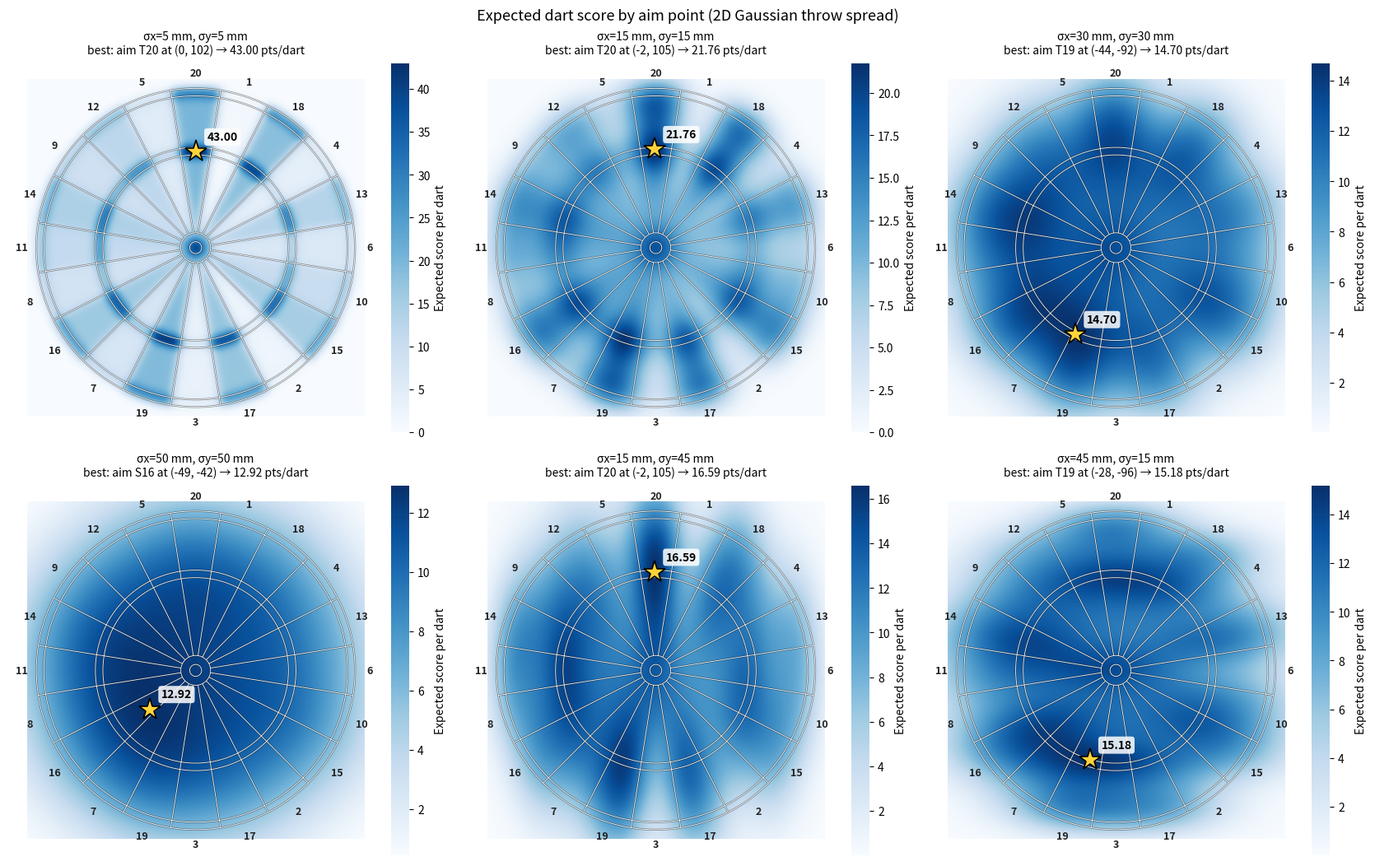

Reproduce this figure in Python.
# /// script
# requires-python = ">=3.10"
# dependencies = [
#     "numpy",
#     "matplotlib",
# ]
# ///
"""
Dart aiming heatmap.

For every aim point on a standard steel-tip dartboard, compute the expected
score of one dart when the landing point follows a 2D Gaussian centred on the
aim point:

    landing = aim + N(0, Sigma),   Sigma = [[sx^2,      rho*sx*sy],
                                            [rho*sx*sy, sy^2     ]]

The expected-score map is the board's score function convolved with the
Gaussian (done exactly on a grid with an FFT). The best aim point is marked,
and is checked with a Monte Carlo simulation of actual throws.

Usage examples
--------------
    uv run dart_heatmap.py -i                           # live sliders (interactive)
    uv run dart_heatmap.py --measure                    # click your own throws at
                                                        # the bull, get YOUR best aim
    uv run dart_heatmap.py --measure --aim T20          # ...thrown at T20 instead
    uv run dart_heatmap.py --throws throws.csv          # reload a saved session
    uv run dart_heatmap.py                              # compare default patterns
    uv run dart_heatmap.py --sigma 20 20                # one pattern, 20 mm each axis
    uv run dart_heatmap.py --sigma 15 40 --sigma 40 15  # compare two patterns
    uv run dart_heatmap.py --sigma 25 35 --rho 0.4      # correlated (tilted) spread
    uv run dart_heatmap.py --sigma 30 30 --show-throws  # overlay simulated darts
    uv run dart_heatmap.py --save heatmap.png           # save instead of only showing

All distances are in millimetres (board radius to outer double wire = 170 mm).
"""

import argparse

import matplotlib.pyplot as plt
import matplotlib.patheffects as pe
import numpy as np

# ---------------------------------------------------------------------------
# Board geometry (regulation dimensions, mm)
# ---------------------------------------------------------------------------
R_BULLSEYE = 6.35       # inner bull (50)
R_BULL = 15.9           # outer bull (25)
R_TRIPLE_IN = 99.0
R_TRIPLE_OUT = 107.0
R_DOUBLE_IN = 162.0
R_DOUBLE_OUT = 170.0

# Sector numbers clockwise starting from the top
SECTORS = np.array([20, 1, 18, 4, 13, 6, 10, 15, 2, 17,
                    3, 19, 7, 16, 8, 11, 14, 9, 12, 5])


def sector_index(x, y):
    """Index into SECTORS for points (x, y); 20 is centred straight up."""
    theta = np.degrees(np.arctan2(y, x))           # 0 deg = +x, counter-clockwise
    clockwise_from_top = (90.0 - theta + 9.0) % 360.0
    return (clockwise_from_top // 18).astype(int) % 20


def score(x, y):
    """Vectorised score of a dart landing at (x, y)."""
    x = np.asarray(x, dtype=float)
    y = np.asarray(y, dtype=float)
    r = np.hypot(x, y)
    s = SECTORS[sector_index(x, y)].astype(float)

    s = np.where((r >= R_TRIPLE_IN) & (r < R_TRIPLE_OUT), 3 * s, s)
    s = np.where((r >= R_DOUBLE_IN) & (r < R_DOUBLE_OUT), 2 * s, s)
    s = np.where(r >= R_DOUBLE_OUT, 0.0, s)
    s = np.where(r < R_BULL, 25.0, s)
    s = np.where(r < R_BULLSEYE, 50.0, s)
    return s


def region_name(x, y):
    """Human-readable name of the board region at (x, y), e.g. 'T19'."""
    r = float(np.hypot(x, y))
    if r < R_BULLSEYE:
        return "Bullseye (50)"
    if r < R_BULL:
        return "Outer bull (25)"
    if r >= R_DOUBLE_OUT:
        return "Off board"
    n = SECTORS[sector_index(np.array(x), np.array(y))]
    if R_TRIPLE_IN <= r < R_TRIPLE_OUT:
        return f"T{n}"
    if R_DOUBLE_IN <= r < R_DOUBLE_OUT:
        return f"D{n}"
    return f"S{n}"


# ---------------------------------------------------------------------------
# Expected score map
# ---------------------------------------------------------------------------
def gaussian_kernel(sx, sy, rho, res, n_sigma=4.0):
    """Discrete, normalised 2D Gaussian on a grid with spacing `res` (mm)."""
    half = int(np.ceil(n_sigma * max(sx, sy) / res))
    ax = np.arange(-half, half + 1) * res
    X, Y = np.meshgrid(ax, ax)
    cov = np.array([[sx**2, rho * sx * sy], [rho * sx * sy, sy**2]])
    inv = np.linalg.inv(cov)
    q = inv[0, 0] * X**2 + 2 * inv[0, 1] * X * Y + inv[1, 1] * Y**2
    k = np.exp(-0.5 * q)
    return k / k.sum()


def _fast_len(n):
    """Smallest 2^a * 3^b * 5^c >= n (FFTs are much faster at these sizes)."""
    best = 1 << int(np.ceil(np.log2(n)))
    p5 = 1
    while p5 < best:
        p35 = p5
        while p35 < best:
            m = p35
            while m < n:
                m *= 2
            best = min(best, m)
            p35 *= 3
        p5 *= 5
    return best


_FFT_CACHE = {}


def fft_convolve_same(a, k, cache_key=None):
    """2D linear convolution of `a` with odd-sized kernel `k`, same size as `a`.

    If `cache_key` is given, the FFT of `a` is cached under it, so repeated
    calls with the same `a` (e.g. live slider updates) only transform `k`.
    """
    shape = (_fast_len(a.shape[0] + k.shape[0] - 1),
             _fast_len(a.shape[1] + k.shape[1] - 1))
    key = (cache_key, shape)
    if cache_key is not None and key in _FFT_CACHE:
        A = _FFT_CACHE[key]
    else:
        A = np.fft.rfft2(a, shape)
        if cache_key is not None:
            _FFT_CACHE[key] = A
    out = np.fft.irfft2(A * np.fft.rfft2(k, shape), shape)
    r0 = (k.shape[0] - 1) // 2
    c0 = (k.shape[1] - 1) // 2
    return out[r0:r0 + a.shape[0], c0:c0 + a.shape[1]]


_SCORE_CACHE = {}


def expected_score_map(sx, sy, rho=0.0, res=0.5, view=180.0):
    """
    Return (axis, E) where E[i, j] is the expected score when aiming at
    (axis[j], axis[i]). Only the square [-view, view]^2 is returned.

    The Gaussian is symmetric about its centre, so convolution equals the
    correlation E(a) = sum_z S(a + z) p(z) that we actually want. Everything
    outside the board scores 0, so zero padding is exact.
    """
    key = (res, view)
    if key not in _SCORE_CACHE:
        ax = np.arange(-view, view + res / 2, res)
        X, Y = np.meshgrid(ax, ax)
        _SCORE_CACHE[key] = (ax, score(X, Y))
    ax, S = _SCORE_CACHE[key]
    K = gaussian_kernel(sx, sy, rho, res)
    E = fft_convolve_same(S, K, cache_key=key)
    return ax, E


def monte_carlo(aim, sx, sy, rho, n=200_000, rng=None):
    """Simulate n throws at `aim`; return (mean score, std error, landing points)."""
    rng = np.random.default_rng() if rng is None else rng
    cov = [[sx**2, rho * sx * sy], [rho * sx * sy, sy**2]]
    pts = rng.multivariate_normal(aim, cov, size=n)
    s = score(pts[:, 0], pts[:, 1])
    return s.mean(), s.std(ddof=1) / np.sqrt(n), pts


# ---------------------------------------------------------------------------
# Drawing
# ---------------------------------------------------------------------------
WIRE = dict(color="white", lw=0.7, alpha=0.9,
            path_effects=[pe.Stroke(linewidth=1.6, foreground="black", alpha=0.45),
                          pe.Normal()])


def draw_board_wires(ax):
    from matplotlib.collections import LineCollection

    t = np.linspace(0, 2 * np.pi, 200)
    segs = [np.column_stack([r * np.cos(t), r * np.sin(t)])
            for r in (R_BULLSEYE, R_BULL, R_TRIPLE_IN, R_TRIPLE_OUT,
                      R_DOUBLE_IN, R_DOUBLE_OUT)]
    for k in range(20):
        ang = np.radians(90 - 9 - 18 * k)          # sector boundaries
        u = np.array([np.cos(ang), np.sin(ang)])
        segs.append(np.array([R_BULL * u, R_DOUBLE_OUT * u]))
    # One collection draws far faster than 26 separate lines (matters for
    # live slider updates).
    ax.add_collection(LineCollection(
        segs, colors=WIRE["color"], linewidths=WIRE["lw"], alpha=WIRE["alpha"],
        path_effects=WIRE["path_effects"], zorder=3))
    for k, n in enumerate(SECTORS):
        ang = np.radians(90 - 18 * k)              # sector centres
        ax.text(186 * np.cos(ang), 186 * np.sin(ang), str(n),
                ha="center", va="center", fontsize=9, color="#222222",
                fontweight="bold")


def plot_pattern(ax, sx, sy, rho, res, show_throws, rng):
    axis, E = expected_score_map(sx, sy, rho, res)
    i, j = np.unravel_index(np.argmax(E), E.shape)
    best = np.array([axis[j], axis[i]])
    best_val = E[i, j]

    mc_mean, mc_se, pts = monte_carlo(best, sx, sy, rho, rng=rng)

    lim = axis[-1]
    im = ax.imshow(E, origin="lower", extent=[-lim, lim, -lim, lim],
                   cmap="Blues", interpolation="bilinear")
    draw_board_wires(ax)

    if show_throws:
        sub = pts[:400]
        ax.scatter(sub[:, 0], sub[:, 1], s=6, c="#D9480F", alpha=0.55,
                   linewidths=0, zorder=4, label="simulated darts")

    ax.plot(*best, marker="*", ms=20, mfc="#FFD43B", mec="black", mew=1.2,
            zorder=5, label="best aim")
    ax.annotate(f"{best_val:.2f}", best, xytext=(10, 10),
                textcoords="offset points", fontsize=10, fontweight="bold",
                color="black",
                bbox=dict(boxstyle="round,pad=0.25", fc="white", ec="none",
                          alpha=0.85), zorder=6)

    rho_txt = f", ρ={rho:g}" if rho else ""
    ax.set_title(f"σx={sx:g} mm, σy={sy:g} mm{rho_txt}\n"
                 f"best: aim {region_name(*best)} at ({best[0]:.0f}, {best[1]:.0f}) "
                 f"→ {best_val:.2f} pts/dart", fontsize=10)
    ax.set_xlim(-200, 200)
    ax.set_ylim(-200, 200)
    ax.set_aspect("equal")
    ax.set_xticks([])
    ax.set_yticks([])
    for spine in ax.spines.values():
        spine.set_visible(False)

    cb = plt.colorbar(im, ax=ax, fraction=0.046, pad=0.02)
    cb.set_label("Expected score per dart")
    cb.outline.set_visible(False)

    print(f"sx={sx:>5g}  sy={sy:>5g}  rho={rho:>4g} | best aim "
          f"({best[0]:7.1f}, {best[1]:7.1f}) {region_name(*best):<16} "
          f"E={best_val:6.2f} | Monte Carlo {mc_mean:6.2f} +/- {mc_se:.2f}")
    return ax


def best_aim(axis, E):
    i, j = np.unravel_index(np.argmax(E), E.shape)
    return np.array([axis[j], axis[i]]), E[i, j]


def interactive(sx0=20.0, sy0=20.0, rho0=0.0, res=1.0, seed=0, show_throws=False,
                bias=(0.0, 0.0), measured=None):
    """Single board with sliders for sx, sy, rho; the heatmap updates live.

    bias:     mean landing offset (mm) from the aim point. With a bias, the
              heatmap is shifted so each pixel still means "expected score
              when *aiming* here", and the star is where you should aim.
    measured: optional (n, 2) array of your recorded landing points, drawn
              as small black crosses for reference.
    """
    from matplotlib.widgets import Button, CheckButtons, Slider

    bias = np.asarray(bias, dtype=float)
    rng = np.random.default_rng(seed)
    # Fixed standard-normal draws, so the throw cloud morphs smoothly
    # instead of jumping randomly when the sliders move.
    z = rng.standard_normal((400, 2))

    fig = plt.figure(figsize=(8, 9))
    ax = fig.add_axes([0.05, 0.25, 0.78, 0.68])
    cax = fig.add_axes([0.85, 0.30, 0.025, 0.58])

    # Widen the computed area by the bias so the shifted map still covers
    # the whole visible board.
    view = 200.0 + float(np.ceil(np.abs(bias).max()))
    axis, E = expected_score_map(sx0, sy0, rho0, res, view)
    lim = axis[-1]
    im = ax.imshow(E, origin="lower", extent=[-lim, lim, -lim, lim],
                   cmap="Blues", interpolation="bilinear")
    draw_board_wires(ax)
    throws = ax.scatter([], [], s=6, c="#D9480F", alpha=0.55, linewidths=0,
                        zorder=4)
    if measured is not None and len(measured):
        ax.scatter(measured[:, 0], measured[:, 1], s=18, marker="x",
                   c="black", linewidths=0.9, zorder=4, label="your darts")
    star, = ax.plot([], [], marker="*", ms=22, mfc="#FFD43B", mec="black",
                    mew=1.2, zorder=5, ls="none")
    label = ax.annotate("", (0, 0), xytext=(10, 10), textcoords="offset points",
                        fontsize=10, fontweight="bold", zorder=6,
                        bbox=dict(boxstyle="round,pad=0.25", fc="white",
                                  ec="none", alpha=0.85))
    ax.set_xlim(-200, 200)
    ax.set_ylim(-200, 200)
    ax.set_aspect("equal")
    ax.set_xticks([])
    ax.set_yticks([])
    for spine in ax.spines.values():
        spine.set_visible(False)
    cb = fig.colorbar(im, cax=cax)
    cb.set_label("Expected score per dart")
    cb.outline.set_visible(False)

    s_x = Slider(fig.add_axes([0.18, 0.16, 0.55, 0.03]), "σx (mm)",
                 1, 80, valinit=float(np.clip(sx0, 1, 80)), valstep=0.5)
    s_y = Slider(fig.add_axes([0.18, 0.11, 0.55, 0.03]), "σy (mm)",
                 1, 80, valinit=float(np.clip(sy0, 1, 80)), valstep=0.5)
    s_r = Slider(fig.add_axes([0.18, 0.06, 0.55, 0.03]), "ρ",
                 -0.9, 0.9, valinit=float(np.clip(rho0, -0.9, 0.9)),
                 valstep=0.05)
    chk = CheckButtons(fig.add_axes([0.80, 0.10, 0.16, 0.06]), ["throws"],
                       [show_throws])
    btn = Button(fig.add_axes([0.80, 0.04, 0.16, 0.045]), "Reset")

    def update(_=None):
        sx, sy, rho = s_x.val, s_y.val, s_r.val
        _, E = expected_score_map(sx, sy, rho, res, view)
        centre, val = best_aim(axis, E)      # best place for darts to centre
        best = centre - bias                 # where to aim to centre there

        im.set_data(E)
        im.set_extent([-lim - bias[0], lim - bias[0],
                       -lim - bias[1], lim - bias[1]])
        im.set_clim(E.min(), E.max())
        cb.update_normal(im)
        star.set_data([best[0]], [best[1]])
        label.xy = best
        label.set_text(f"{val:.2f}")

        if chk.get_status()[0]:
            cov = np.array([[sx**2, rho * sx * sy], [rho * sx * sy, sy**2]])
            pts = centre + z @ np.linalg.cholesky(cov).T
            throws.set_offsets(pts)
        else:
            throws.set_offsets(np.empty((0, 2)))

        bias_txt = (f", bias ({bias[0]:+.0f}, {bias[1]:+.0f}) mm"
                    if np.any(bias) else "")
        ax.set_title(f"σx={sx:g} mm, σy={sy:g} mm, ρ={rho:g}{bias_txt}\n"
                     f"best: aim {region_name(*best)} at "
                     f"({best[0]:.0f}, {best[1]:.0f}) → {val:.2f} pts/dart",
                     fontsize=11)
        fig.canvas.draw_idle()

    def reset(_):
        for s in (s_x, s_y, s_r):
            s.reset()

    s_x.on_changed(update)
    s_y.on_changed(update)
    s_r.on_changed(update)
    chk.on_clicked(update)
    btn.on_clicked(reset)
    update()

    try:
        fig.canvas.manager.set_window_title("Expected dart score by aim point")
    except AttributeError:          # headless backends have no window
        pass
    # Keep widget references alive (they stop responding if garbage-collected)
    fig._widgets = (s_x, s_y, s_r, chk, btn)
    return fig


# ---------------------------------------------------------------------------
# Measuring your own distribution
# ---------------------------------------------------------------------------
def target_point(name):
    """Board coordinates (mm) of a named target: 'bull', 'T20', 'D16', 'S5'
    (centre of the big outer single), or explicit 'x,y'."""
    s = name.strip().upper()
    if s in ("BULL", "BULLSEYE", "DB", "50", "25", "SB"):
        return np.array([0.0, 0.0])
    if "," in s:
        x, y = (float(v) for v in s.split(","))
        return np.array([x, y])
    radii = {"T": (R_TRIPLE_IN + R_TRIPLE_OUT) / 2,
             "D": (R_DOUBLE_IN + R_DOUBLE_OUT) / 2,
             "S": (R_TRIPLE_OUT + R_DOUBLE_IN) / 2}
    if s[0] in radii and s[1:].isdigit() and int(s[1:]) in SECTORS:
        k = int(np.where(SECTORS == int(s[1:]))[0][0])
        ang = np.radians(90 - 18 * k)
        return radii[s[0]] * np.array([np.cos(ang), np.sin(ang)])
    raise ValueError(f"unknown target {name!r} (use bull, T20, D16, S5 or x,y)")


def board_image(res=0.5, view=200.0):
    """RGB image of a dartboard in real colours (helps when clicking throws)."""
    ax = np.arange(-view, view + res / 2, res)
    X, Y = np.meshgrid(ax, ax)
    r = np.hypot(X, Y)
    even = sector_index(X, Y) % 2 == 0          # the 20 sector is black/red
    black, cream = np.array([0.13, 0.13, 0.13]), np.array([0.96, 0.91, 0.78])
    red, green = np.array([0.85, 0.15, 0.15]), np.array([0.10, 0.55, 0.25])
    img = np.where(even[..., None], black, cream)
    ring = ((r >= R_TRIPLE_IN) & (r < R_TRIPLE_OUT)) | \
           ((r >= R_DOUBLE_IN) & (r < R_DOUBLE_OUT))
    img = np.where((ring & even)[..., None], red, img)
    img = np.where((ring & ~even)[..., None], green, img)
    img = np.where((r < R_BULL)[..., None], green, img)
    img = np.where((r < R_BULLSEYE)[..., None], red, img)
    img = np.where((r >= R_DOUBLE_OUT)[..., None], np.array([0.93] * 3), img)
    return img, view


def fit_gaussian(points, aim):
    """Fit landing points (n, 2) thrown at `aim`.

    Returns bias (mean offset from aim), sx, sy, rho.
    """
    pts = np.asarray(points, dtype=float)
    if len(pts) < 3:
        raise ValueError("need at least 3 throws to fit a distribution")
    bias = pts.mean(axis=0) - np.asarray(aim, dtype=float)
    cov = np.cov(pts, rowvar=False)               # unbiased (n - 1)
    sx, sy = np.sqrt(np.diag(cov))
    rho = cov[0, 1] / (sx * sy) if sx > 0 and sy > 0 else 0.0
    return bias, float(sx), float(sy), float(rho)


def save_throws(path, points, aim_name):
    np.savetxt(path, np.asarray(points), delimiter=",", fmt="%.2f",
               header=f"aim={aim_name}\nx_mm,y_mm", comments="# ")


def load_throws(path):
    """Read a throws CSV: x,y columns in mm (origin = bull centre, y up).
    Returns (points, aim_name or None). An 'aim=...' comment line sets the aim."""
    aim = None
    rows = []
    with open(path, encoding="utf-8") as f:
        for line in f:
            line = line.strip()
            if not line:
                continue
            if line.startswith("#"):
                body = line.lstrip("#").strip()
                if body.lower().startswith("aim="):
                    aim = body[4:].strip()
                continue
            try:
                x, y = (float(v) for v in line.split(",")[:2])
            except ValueError:
                continue                          # header such as x_mm,y_mm
            rows.append((x, y))
    return np.array(rows).reshape(-1, 2), aim


def measure_ui(aim_name, aim_pt):
    """Window where you click where each dart landed.

    Left click: add a dart. Right click / Undo: remove the last one.
    Close the window or press Done when finished.
    Returns (fig, points_list); the list fills in while the window is open.
    """
    from matplotlib.widgets import Button

    pts = []
    img, view = board_image()
    fig = plt.figure(figsize=(8, 8.6))
    ax = fig.add_axes([0.05, 0.12, 0.9, 0.8])
    ax.imshow(img, origin="lower", extent=[-view, view, -view, view],
              interpolation="nearest")
    draw_board_wires(ax)
    ax.plot(*aim_pt, marker="+", ms=28, mew=2.5, color="#00B4D8", zorder=5)
    ax.plot(*aim_pt, marker="o", ms=10, mfc="none", mew=1.5, color="#00B4D8",
            zorder=5)
    dots = ax.scatter([], [], s=40, marker="x", c="#FFD43B", linewidths=2,
                      zorder=6,
                      path_effects=[pe.Stroke(linewidth=3.5, foreground="black"),
                                    pe.Normal()])
    ax.set_xlim(-200, 200)
    ax.set_ylim(-200, 200)
    ax.set_aspect("equal")
    ax.set_xticks([])
    ax.set_yticks([])
    for spine in ax.spines.values():
        spine.set_visible(False)

    def refresh(msg=""):
        dots.set_offsets(np.array(pts).reshape(-1, 2))
        hint = msg or ("left-click where each dart landed · right-click undoes "
                       "· aim for 30+ darts")
        ax.set_title(f"Throw at {aim_name} (blue cross) — {len(pts)} darts "
                     f"recorded\n{hint}", fontsize=11)
        fig.canvas.draw_idle()

    def on_click(event):
        if event.inaxes is not ax or event.xdata is None:
            return
        tb = getattr(fig.canvas, "toolbar", None)
        if tb is not None and getattr(tb, "mode", ""):
            return                        # zoom/pan tool active
        if event.button == 1:
            pts.append((event.xdata, event.ydata))
        elif event.button == 3 and pts:
            pts.pop()
        refresh()

    def undo(_):
        if pts:
            pts.pop()
        refresh()

    def clear(_):
        pts.clear()
        refresh()

    def done(_):
        if len(pts) < 3:
            refresh("need at least 3 darts before finishing")
            return
        plt.close(fig)

    fig.canvas.mpl_connect("button_press_event", on_click)
    b_undo = Button(fig.add_axes([0.20, 0.03, 0.17, 0.05]), "Undo")
    b_clear = Button(fig.add_axes([0.415, 0.03, 0.17, 0.05]), "Clear")
    b_done = Button(fig.add_axes([0.63, 0.03, 0.17, 0.05]), "Done")
    b_undo.on_clicked(undo)
    b_clear.on_clicked(clear)
    b_done.on_clicked(done)
    fig._widgets = (b_undo, b_clear, b_done)
    try:
        fig.canvas.manager.set_window_title("Record your throws")
    except AttributeError:
        pass
    refresh()
    return fig, pts


def expected_at(axis, E, centre):
    """Expected score (from map E) when darts are centred at `centre`."""
    j = int(np.clip(np.round((centre[0] - axis[0]) / (axis[1] - axis[0])),
                    0, len(axis) - 1))
    i = int(np.clip(np.round((centre[1] - axis[0]) / (axis[1] - axis[0])),
                    0, len(axis) - 1))
    return E[i, j]


def report_fit(points, aim_name, aim_pt, res):
    """Fit, print a summary and return (bias, sx, sy, rho)."""
    bias, sx, sy, rho = fit_gaussian(points, aim_pt)
    axis, E = expected_score_map(sx, sy, rho, res)
    centre, val = best_aim(axis, E)
    best = centre - bias
    n = len(points)
    print(f"\n{n} darts thrown at {aim_name}")
    print(f"  bias (mean miss):  x {bias[0]:+.1f} mm, y {bias[1]:+.1f} mm "
          f"(+x = right, +y = up)")
    print(f"  spread:            sx {sx:.1f} mm, sy {sy:.1f} mm, rho {rho:+.2f}")
    if n < 20:
        print(f"  note: only {n} darts — estimates are rough; 30+ is better")
    if sx > 80 or sy > 80 or abs(rho) > 0.9:
        print("  note: the sliders top out at sigma 80 mm and |rho| 0.9; "
              "the live view clips to that range")
    for name in ("T20", "T19", "bull"):
        t = target_point(name)
        print(f"  aim at {name:<5} -> {expected_at(axis, E, t + bias):5.2f} "
              f"pts/dart")
    print(f"  BEST: aim at ({best[0]:.0f}, {best[1]:.0f}) mm, "
          f"{region_name(*best)} -> {val:.2f} pts/dart\n")
    return bias, sx, sy, rho


def main():
    p = argparse.ArgumentParser(description=__doc__,
                                formatter_class=argparse.RawDescriptionHelpFormatter)
    p.add_argument("--sigma", nargs=2, type=float, action="append",
                   metavar=("SX", "SY"),
                   help="horizontal and vertical std dev in mm (repeatable)")
    p.add_argument("--rho", type=float, default=0.0,
                   help="correlation between x and y errors, in (-1, 1)")
    p.add_argument("--res", type=float, default=0.5,
                   help="grid resolution in mm (default 0.5)")
    p.add_argument("--show-throws", action="store_true",
                   help="overlay simulated darts thrown at the best point")
    p.add_argument("--seed", type=int, default=0, help="Monte Carlo seed")
    p.add_argument("--save", metavar="FILE", help="save the figure to FILE")
    p.add_argument("--no-show", action="store_true", help="don't open a window")
    p.add_argument("-i", "--interactive", action="store_true",
                   help="one board with live sliders for σx, σy and ρ "
                        "(first --sigma, if given, sets the starting values)")
    p.add_argument("-m", "--measure", action="store_true",
                   help="record your own throws by clicking on a board, then "
                        "fit your distribution and show your best aim")
    p.add_argument("--throws", metavar="CSV",
                   help="load recorded landing points (x_mm,y_mm) instead of "
                        "clicking, then fit and show your best aim")
    p.add_argument("--aim", default=None,
                   help="target you threw at while measuring: bull (default), "
                        "T20, D16, S5 or x,y in mm")
    p.add_argument("--out", metavar="CSV",
                   help="where --measure saves your throws "
                        "(default: throws_<date-time>.csv)")
    args = p.parse_args()

    if not -1 < args.rho < 1:
        p.error("--rho must be strictly between -1 and 1")

    if args.measure or args.throws:
        if args.measure and args.throws:
            p.error("use either --measure or --throws, not both")
        res = args.res if args.res != 0.5 else 1.0
        if args.throws:
            points, file_aim = load_throws(args.throws)
            aim_name = args.aim or file_aim or "bull"
        else:
            aim_name = args.aim or "bull"
        try:
            aim_pt = target_point(aim_name)
        except ValueError as e:
            p.error(str(e))

        if args.measure:
            mfig, pts = measure_ui(aim_name, aim_pt)
            plt.show()                       # blocks until Done / closed
            points = np.array(pts).reshape(-1, 2)
            if len(points):
                from datetime import datetime
                out = args.out or datetime.now().strftime(
                    "throws_%Y%m%d-%H%M%S.csv")
                save_throws(out, points, aim_name)
                print(f"saved {len(points)} throws to {out} "
                      f"(reload with --throws {out})")

        if len(points) < 3:
            p.error(f"need at least 3 throws to fit, got {len(points)}")
        bias, sx, sy, rho = report_fit(points, aim_name, aim_pt, res)
        fig = interactive(sx, sy, rho, res, args.seed, args.show_throws,
                          bias=bias, measured=points)
        if args.save:
            fig.savefig(args.save, dpi=150)
            print(f"saved {args.save}")
        if not args.no_show:
            plt.show()
        return

    if args.interactive:
        sx0, sy0 = args.sigma[0] if args.sigma else (20.0, 20.0)
        # Coarser default grid so the update keeps up with slider drags
        res = args.res if args.res != 0.5 else 1.0
        fig = interactive(sx0, sy0, args.rho, res, args.seed, args.show_throws)
        if args.save:
            fig.savefig(args.save, dpi=150)
            print(f"saved {args.save}")
        if not args.no_show:
            plt.show()
        return

    patterns = args.sigma or [(5, 5), (15, 15), (30, 30), (50, 50),
                              (15, 45), (45, 15)]
    rng = np.random.default_rng(args.seed)

    n = len(patterns)
    cols = min(n, 3)
    rows = int(np.ceil(n / cols))
    fig, axes = plt.subplots(rows, cols, figsize=(5.6 * cols, 5.4 * rows),
                             squeeze=False)
    for ax, (sx, sy) in zip(axes.flat, patterns):
        plot_pattern(ax, sx, sy, args.rho, args.res, args.show_throws, rng)
    for ax in axes.flat[n:]:
        ax.axis("off")

    fig.suptitle("Expected dart score by aim point (2D Gaussian throw spread)",
                 fontsize=13)
    fig.tight_layout()
    if args.save:
        fig.savefig(args.save, dpi=150)
        print(f"saved {args.save}")
    if not args.no_show:
        plt.show()


if __name__ == "__main__":
    main()
